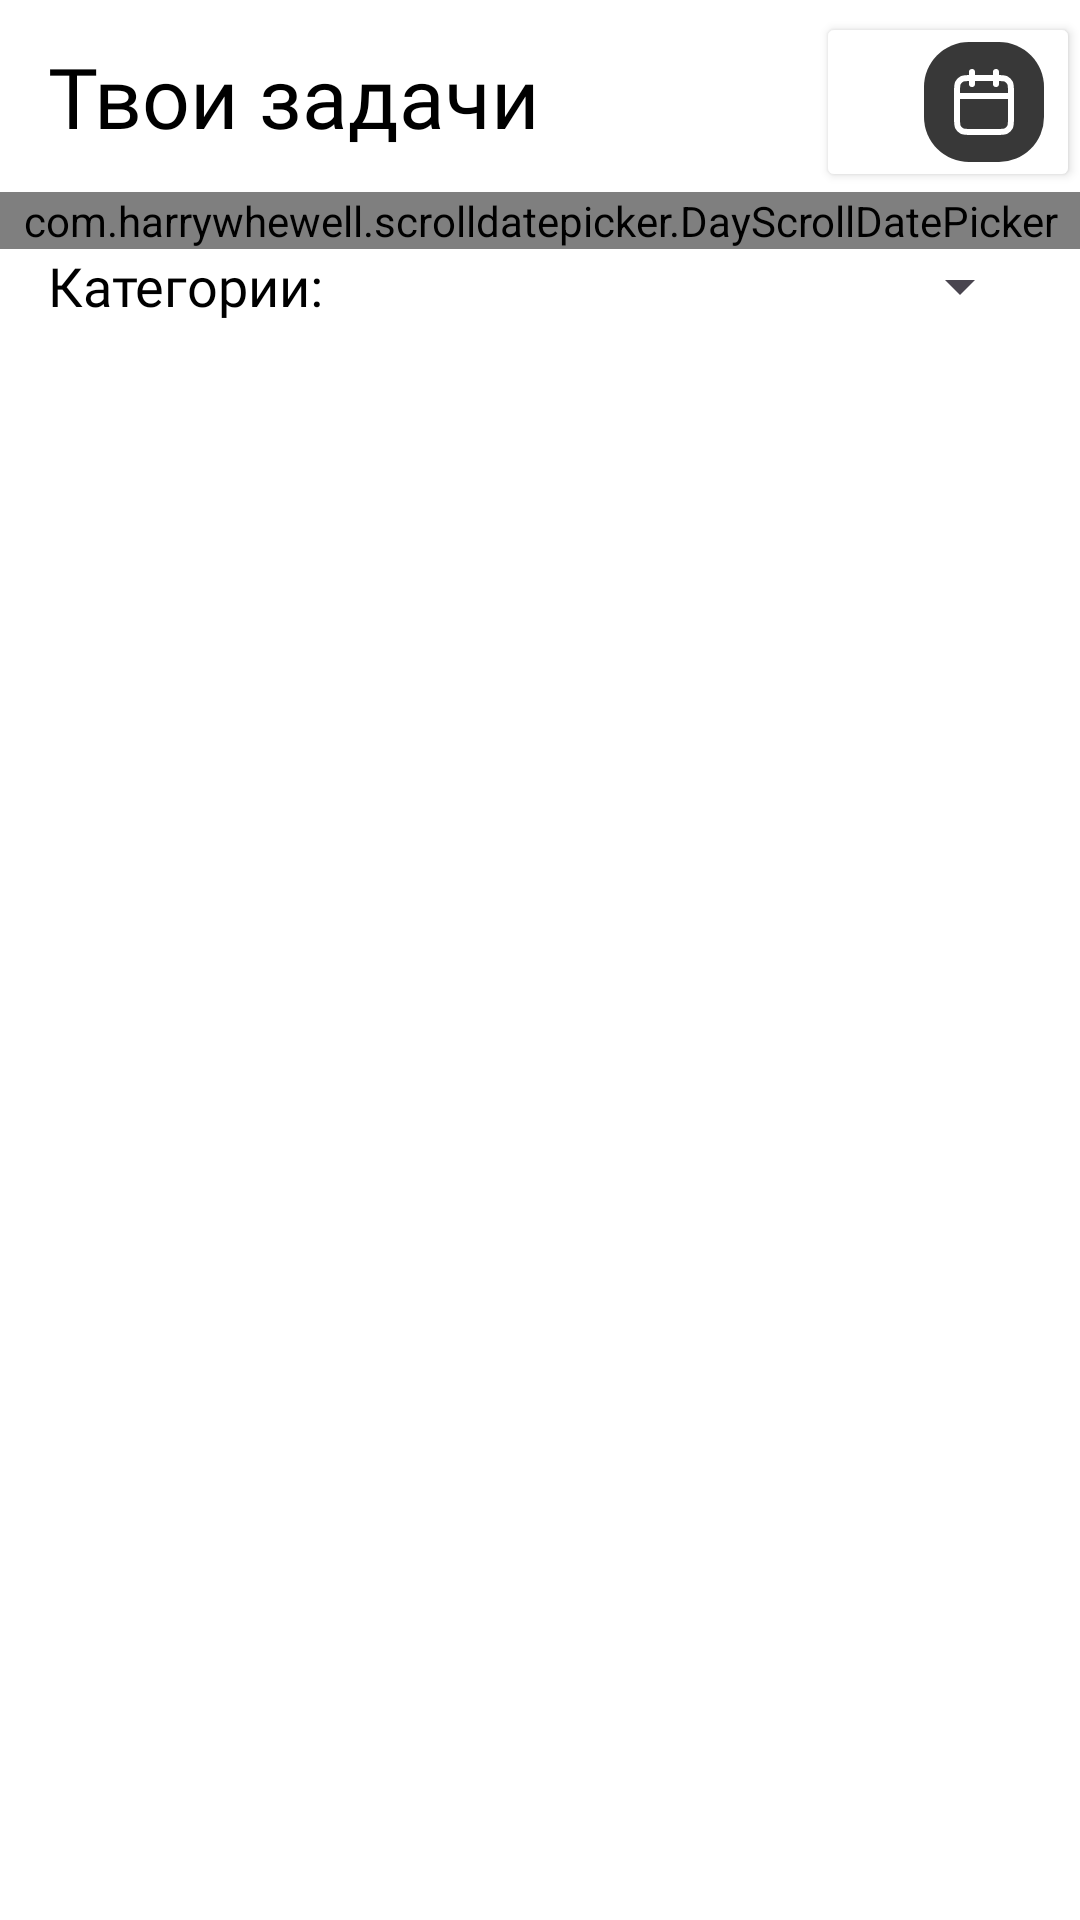

Here is an Android app screen rendered from its layout file. Give the layout XML and the strings, colors and styles it references.
<!-- AndroidManifest.xml: application theme Theme.NeoTaskManager -->
<!-- res/layout/fragment_main_page.xml -->
<?xml version="1.0" encoding="utf-8"?>
<androidx.constraintlayout.widget.ConstraintLayout
    xmlns:android="http://schemas.android.com/apk/res/android"
    xmlns:app="http://schemas.android.com/apk/res-auto"
    xmlns:tools="http://schemas.android.com/tools"
    android:layout_width="match_parent"
    android:layout_height="match_parent"
    android:background="@color/white"
    tools:context=".presentation.ui.main.MainPageFragment">


    <androidx.appcompat.widget.Toolbar
        android:id="@+id/toolbar"
        android:layout_width="0dp"
        android:layout_height="wrap_content"
        android:background="@color/white"
        android:minHeight="?attr/actionBarSize"
        android:theme="?attr/actionBarTheme"
        app:layout_constraintEnd_toEndOf="parent"
        app:layout_constraintHorizontal_bias="0.0"
        app:layout_constraintStart_toStartOf="parent"
        app:layout_constraintTop_toTopOf="parent" />

    <TextView
        android:id="@+id/text_my_tasks"
        android:layout_width="wrap_content"
        android:layout_height="wrap_content"
        android:layout_marginStart="16dp"
        android:fontFamily="@font/mukta_medium"
        android:text="@string/your_tasks"
        android:textColor="@color/black"
        android:textSize="28sp"
        app:layout_constraintBottom_toBottomOf="@+id/toolbar"
        app:layout_constraintStart_toStartOf="parent"
        app:layout_constraintTop_toTopOf="parent" />

    <Button
        android:id="@+id/btn_calendar"
        android:layout_width="wrap_content"
        android:layout_height="wrap_content"
        android:backgroundTint="@color/white"
        android:drawableEnd="@drawable/icon_calendar"
        android:fontFamily="@font/mukta_medium"
        android:textColor="@color/black"
        android:textSize="20sp"
        app:layout_constraintBottom_toBottomOf="@+id/toolbar"
        app:layout_constraintEnd_toEndOf="parent"
        app:layout_constraintTop_toTopOf="parent"
        app:layout_constraintVertical_bias="1.0"
        tools:text="Январь" />

    <com.harrywhewell.scrolldatepicker.DayScrollDatePicker
        android:id="@+id/dayScrollDatePicker"
        android:layout_width="0dp"
        android:layout_height="wrap_content"
        app:baseColor="@color/white"
        app:baseTextColor="@color/black"
        app:layout_constraintEnd_toEndOf="parent"
        app:layout_constraintStart_toStartOf="parent"
        app:layout_constraintTop_toBottomOf="@+id/toolbar"
        app:selectedColor="@color/black"
        app:selectedTextColor="@color/white"
        app:showFullDate="false"
        app:showTitle="false"
        tools:ignore="MissingConstraints" />

    <androidx.recyclerview.widget.RecyclerView
        android:id="@+id/rv_tasks"
        android:layout_width="0dp"
        android:layout_height="0dp"
        android:layout_marginStart="16dp"
        android:layout_marginTop="16dp"
        android:layout_marginEnd="16dp"
        android:visibility="visible"
        app:layout_constraintBottom_toBottomOf="parent"
        app:layout_constraintEnd_toEndOf="parent"
        app:layout_constraintStart_toStartOf="parent"
        app:layout_constraintTop_toBottomOf="@+id/categories" />

    <TextView
        style="@style/BasicTextStyle"
        android:id="@+id/categories"
        android:layout_width="wrap_content"
        android:layout_height="wrap_content"
        android:layout_marginStart="16dp"
        android:text="@string/categories"
        app:layout_constraintStart_toStartOf="parent"
        app:layout_constraintTop_toBottomOf="@+id/dayScrollDatePicker" />

    <TextView
        android:id="@+id/text_no_tasks"
        android:layout_width="0dp"
        android:layout_height="wrap_content"
        android:layout_marginStart="100dp"
        android:layout_marginEnd="100dp"
        android:layout_marginBottom="100dp"
        android:fontFamily="@font/mukta"
        android:gravity="center"
        android:text="@string/text_no_tasks"
        android:textColor="@color/grey"
        android:textSize="20sp"
        android:visibility="gone"
        app:layout_constraintBottom_toBottomOf="parent"
        app:layout_constraintEnd_toEndOf="parent"
        app:layout_constraintStart_toStartOf="parent"
        app:layout_constraintTop_toBottomOf="@+id/categories" />

    <Spinner
        android:id="@+id/spinner"
        android:layout_width="wrap_content"
        android:layout_height="48dp"
        android:layout_marginEnd="16dp"
        app:layout_constraintBottom_toBottomOf="@+id/categories"
        app:layout_constraintEnd_toEndOf="parent"
        app:layout_constraintTop_toTopOf="@+id/categories" />
</androidx.constraintlayout.widget.ConstraintLayout>
<!-- resources referenced by this layout -->
<resources>
  <color name="black">#FF000000</color>
  <color name="grey">#CBCBCB</color>
  <color name="white">#FFFFFFFF</color>
  <!-- drawable icon_calendar (drawable) -->
  <vector xmlns:android="http://schemas.android.com/apk/res/android"
      android:width="40dp"
      android:height="40dp"
      android:viewportWidth="40"
      android:viewportHeight="40">
    <path
        android:pathData="M15,0L25,0A15,15 0,0 1,40 15L40,25A15,15 0,0 1,25 40L15,40A15,15 0,0 1,0 25L0,15A15,15 0,0 1,15 0z"
        android:fillColor="#383838"/>
    <path
        android:pathData="M29,18H11M24,10V14M16,10V14M15.8,30H24.2C25.88,30 26.72,30 27.362,29.673C27.927,29.385 28.385,28.927 28.673,28.362C29,27.72 29,26.88 29,25.2V16.8C29,15.12 29,14.28 28.673,13.638C28.385,13.073 27.927,12.615 27.362,12.327C26.72,12 25.88,12 24.2,12H15.8C14.12,12 13.28,12 12.638,12.327C12.073,12.615 11.615,13.073 11.327,13.638C11,14.28 11,15.12 11,16.8V25.2C11,26.88 11,27.72 11.327,28.362C11.615,28.927 12.073,29.385 12.638,29.673C13.28,30 14.12,30 15.8,30Z"
        android:strokeLineJoin="round"
        android:strokeWidth="2"
        android:fillColor="#00000000"
        android:strokeColor="#ffffff"
        android:strokeLineCap="round"/>
  </vector>
  <string name="categories">Категории:</string>
  <string name="text_no_tasks">Видимо вы не занятой человек. Время составить план!</string>
  <string name="your_tasks">Твои задачи</string>
  <style name="BasicTextStyle">
          <item name="android:textSize">18sp</item>
          <item name="android:fontFamily">@font/mukta</item>
          <item name="android:textColor">@color/black</item>
      </style>
  <style name="Theme.NeoTaskManager" parent="Base.Theme.NeoTaskManager" />
  <style name="Base.Theme.NeoTaskManager" parent="Theme.Material3.DayNight.NoActionBar">
           <item name="backgroundColor">@color/white</item>
           <item name="android:statusBarColor">@color/black</item>
      </style>
</resources>
